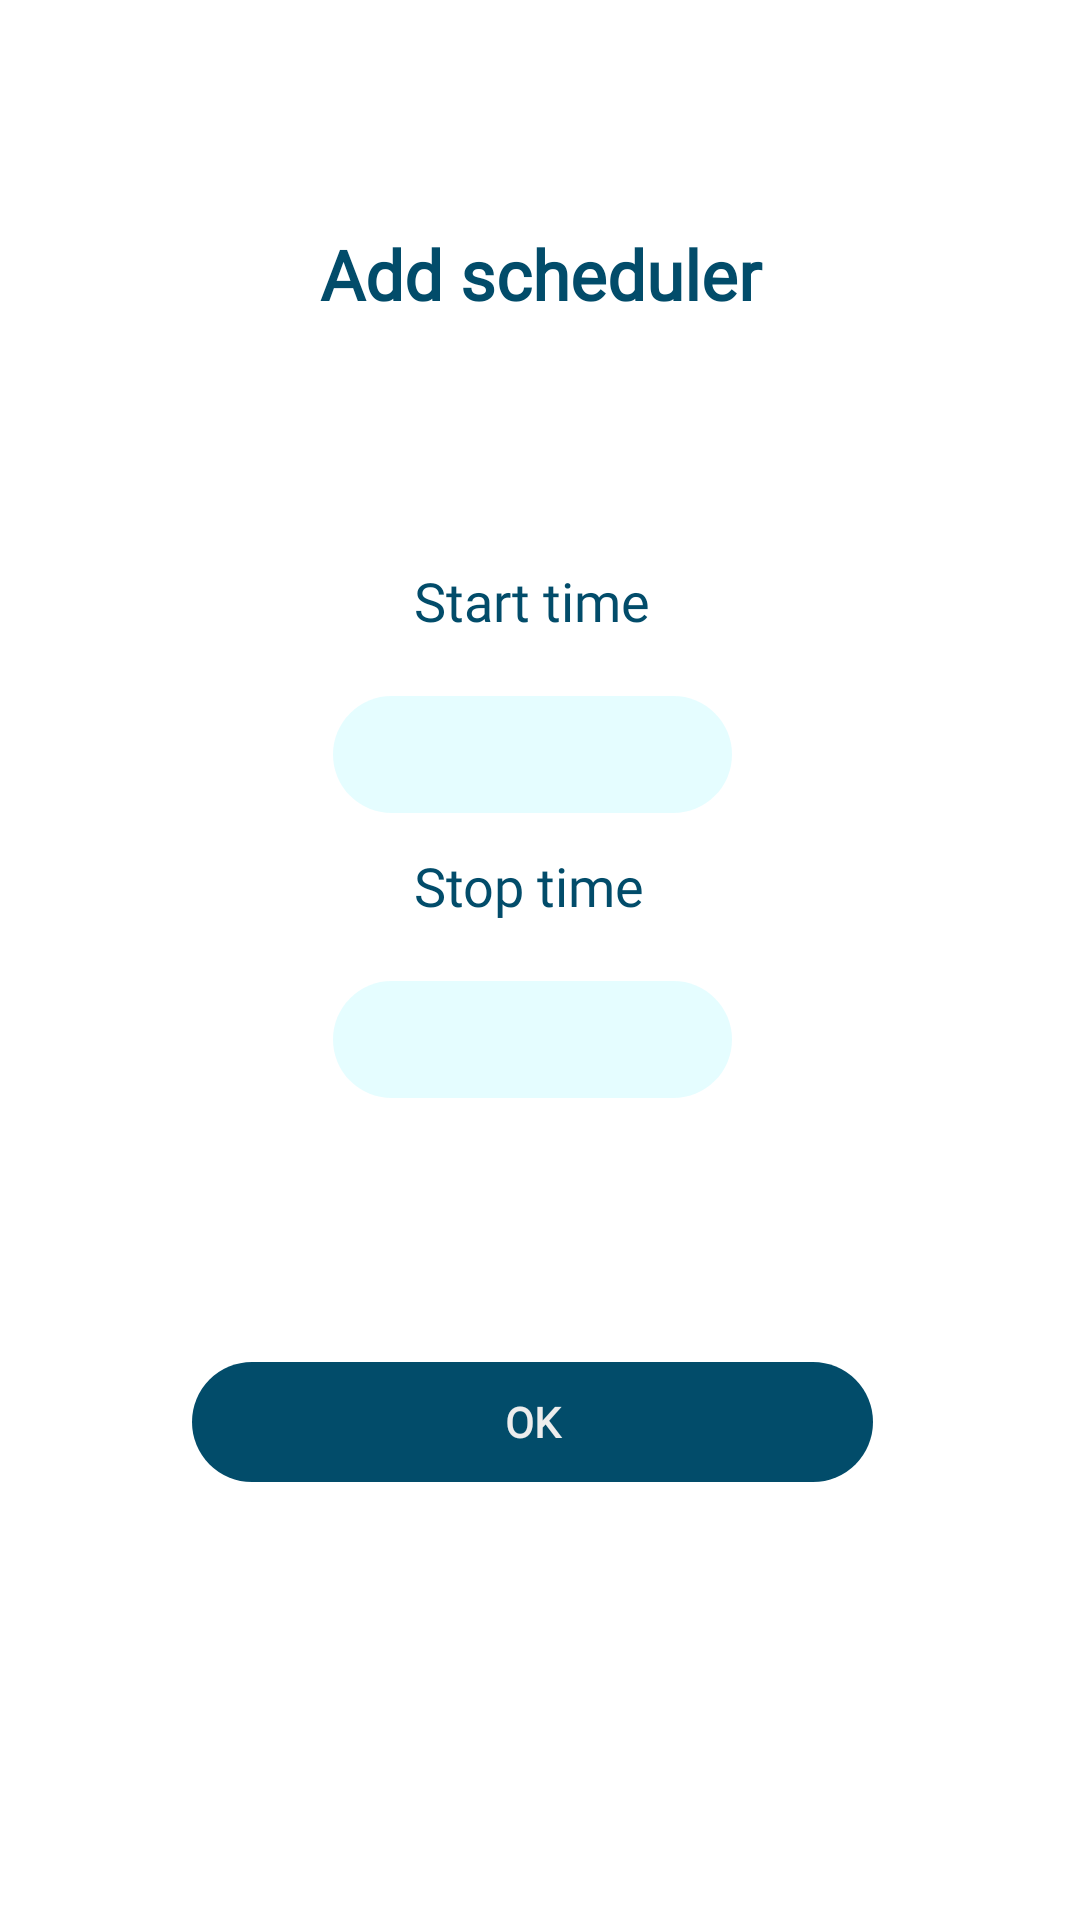

Here is an Android app screen rendered from its layout file. Give the layout XML and the strings, colors and styles it references.
<!-- AndroidManifest.xml: application theme AppTheme -->
<!-- res/layout/activity_addscheduler.xml -->
<?xml version="1.0" encoding="utf-8"?>
<RelativeLayout xmlns:android="http://schemas.android.com/apk/res/android"
    xmlns:app="http://schemas.android.com/apk/res-auto"
    xmlns:tools="http://schemas.android.com/tools"
    android:layout_width="match_parent"
    android:layout_height="match_parent"
    android:background="#FFFFFF"
    tools:context=".AddschedulerActivity">


    <TextView
        android:layout_width="match_parent"
        android:layout_height="54dp"
        android:layout_alignParentBottom="true"
        android:layout_marginBottom="510dp"
        android:fontFamily="@font/kanitlight"
        android:textStyle="bold"
        android:text="Add scheduler"
        android:textAlignment="center"
        android:textColor="#024C6A"
        android:textSize="23dp" />

    <TextView
        android:layout_width="152dp"
        android:layout_height="32dp"
        android:layout_alignParentStart="true"
        android:layout_alignParentEnd="true"
        android:layout_alignParentBottom="true"
        android:layout_marginStart="127dp"
        android:layout_marginEnd="132dp"
        android:layout_marginBottom="420dp"
        android:fontFamily="@font/kanitlight"
        android:text="Start time"
        android:textAlignment="center"
        android:textColor="#024C6A"
        android:textSize="18dp" />

    <Button
        android:id="@+id/addtimestart"
        style="?android:attr/borderlessButtonStyle"
        android:layout_width="184dp"
        android:layout_height="39dp"
        android:layout_alignParentStart="true"
        android:layout_alignParentEnd="true"
        android:layout_alignParentBottom="true"
        android:layout_marginStart="111dp"
        android:layout_marginEnd="116dp"
        android:layout_marginBottom="369dp"
        android:background="@drawable/buttonshape10"
        android:fontFamily="@font/kanitlight"
        android:textAlignment="center"
        android:textColor="#024C6A"
        android:textStyle="bold" />

    <TextView
        android:layout_width="152dp"
        android:layout_height="32dp"
        android:layout_alignParentStart="true"
        android:layout_alignParentEnd="true"
        android:layout_alignParentBottom="true"
        android:layout_marginStart="126dp"
        android:layout_marginEnd="133dp"
        android:layout_marginBottom="325dp"
        android:fontFamily="@font/kanitlight"
        android:text="Stop time"
        android:textAlignment="center"
        android:textColor="#024C6A"
        android:textSize="18dp" />

    <Button
        android:id="@+id/addtimestop"
        style="?android:attr/borderlessButtonStyle"
        android:layout_width="184dp"
        android:layout_height="39dp"
        android:layout_alignParentStart="true"
        android:layout_alignParentEnd="true"
        android:layout_alignParentBottom="true"
        android:layout_marginStart="111dp"
        android:layout_marginEnd="116dp"
        android:layout_marginBottom="274dp"
        android:background="@drawable/buttonshape10"
        android:fontFamily="@font/kanitlight"
        android:textAlignment="center"
        android:textColor="#024C6A"
        android:textStyle="bold" />

    <TextView
        android:id="@+id/again"
        android:layout_width="wrap_content"
        android:layout_height="47dp"
        android:layout_alignParentStart="true"
        android:layout_alignParentEnd="true"
        android:layout_alignParentBottom="true"
        android:layout_marginStart="36dp"
        android:layout_marginEnd="36dp"
        android:textAlignment="center"
        android:textColor="#EC0000"
        android:layout_marginBottom="211dp" />

    <Button
        android:id="@+id/btnok"
        style="?android:attr/borderlessButtonStyle"
        android:layout_width="wrap_content"
        android:layout_height="40dp"
        android:layout_alignParentStart="true"
        android:layout_alignParentEnd="true"
        android:layout_alignParentBottom="true"
        android:layout_marginStart="64dp"
        android:layout_marginEnd="69dp"
        android:layout_marginBottom="146dp"
        android:background="@drawable/buttonshape6"
        android:fontFamily="@font/kanitlight"
        android:text="OK"
        android:textAlignment="center"
        android:textColor="#ededed"
        android:textSize="14dp"
        android:textStyle="bold" />


</RelativeLayout>
<!-- resources referenced by this layout -->
<resources>
  <!-- drawable buttonshape10 (drawable) -->
  <?xml version="1.0" encoding="utf-8"?>
  <shape xmlns:android="http://schemas.android.com/apk/res/android" android:shape="rectangle" >
      <corners
          android:radius="30dp"
          />
      <solid
          android:color="#E2E2FDFF"
          />
      <size
          android:width="250dp"
          android:height="75dp"
          />
      <stroke
  
          android:color="#FFFFFF"
          />
  </shape>
  <!-- drawable buttonshape6 (drawable) -->
  <?xml version="1.0" encoding="utf-8"?>
  <shape xmlns:android="http://schemas.android.com/apk/res/android" android:shape="rectangle" >
      <corners
          android:radius="30dp"
          />
      <solid
          android:color="#024C6A"
          />
      <size
          android:width="250dp"
          android:height="75dp"
          />
      <stroke
          android:color="#FFFFFF"
          />
  
  
  </shape>
  <style name="AppTheme" parent="Theme.AppCompat.Light.DarkActionBar">
          
          <item name="colorPrimary">@color/colorPrimary</item>
          <item name="colorPrimaryDark">@color/colorPrimaryDark</item>
          <item name="colorAccent">@color/colorAccent</item>
      </style>
  <color name="colorPrimary">#EE127BA5</color>
  <color name="colorPrimaryDark">#024C6A</color>
  <color name="colorAccent">#D81B60</color>
</resources>
